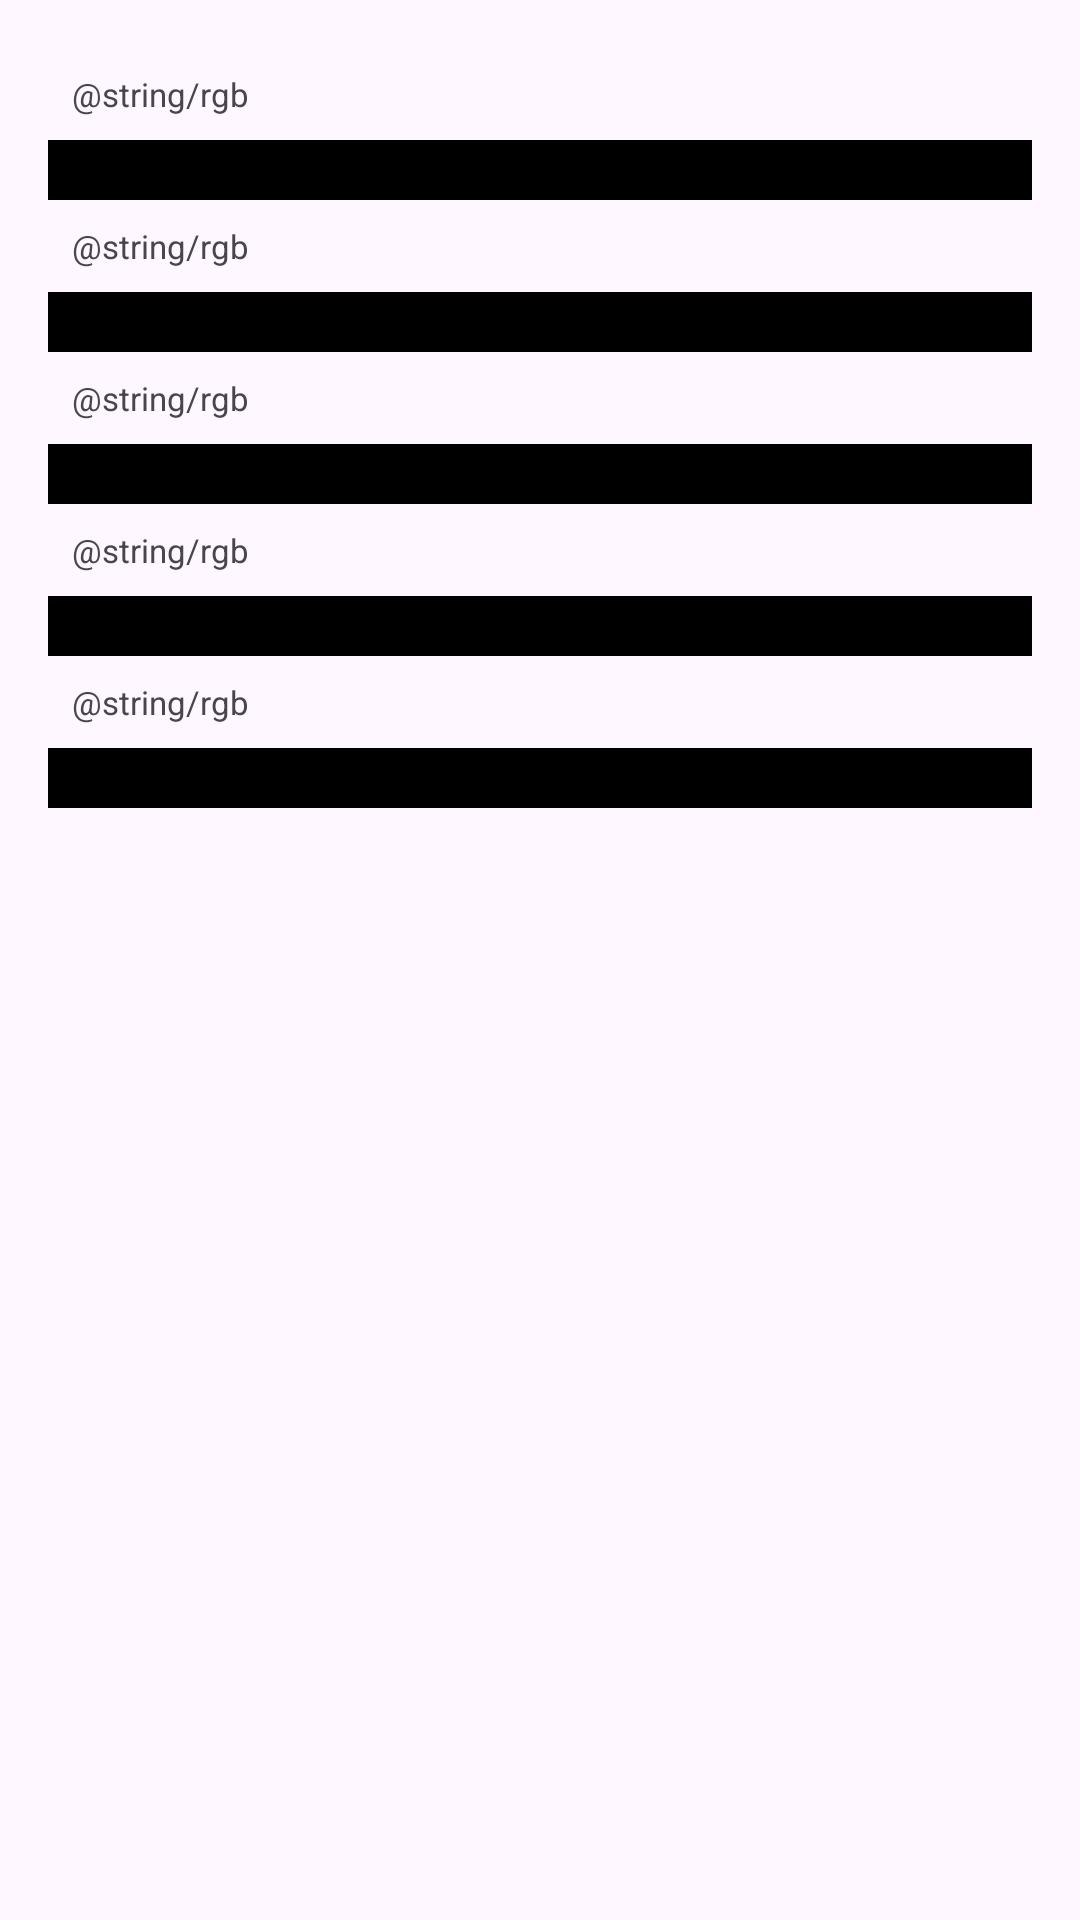

Here is an Android app screen rendered from its layout file. Give the layout XML and the strings, colors and styles it references.
<!-- AndroidManifest.xml: application theme Theme.TopFiveColors -->
<!-- res/layout/fragment_info_colors.xml -->
<?xml version="1.0" encoding="utf-8"?>
<LinearLayout xmlns:android="http://schemas.android.com/apk/res/android"
    xmlns:tools="http://schemas.android.com/tools"
    android:layout_width="wrap_content"
    android:layout_height="wrap_content"
    android:orientation="vertical"
    android:padding="16dp"
    tools:context=".ui.fivecolors.InfoColorsFragment">


    <TextView
        android:id="@+id/textView1"
        android:layout_width="match_parent"
        android:layout_height="wrap_content"
        android:padding="8dp"
        android:text="@string/rgb"
        android:textSize="11sp" />

    <View
        android:id="@+id/colorBox1"
        android:layout_width="match_parent"
        android:layout_height="20dp"
        android:background="@color/black" />

    <TextView
        android:id="@+id/textView2"
        android:layout_width="match_parent"
        android:layout_height="wrap_content"
        android:padding="8dp"
        android:text="@string/rgb"
        android:textSize="11sp" />

    <View
        android:id="@+id/colorBox2"
        android:layout_width="match_parent"
        android:layout_height="20dp"
        android:background="@color/black" />

    <TextView
        android:id="@+id/textView3"
        android:layout_width="match_parent"
        android:layout_height="wrap_content"
        android:padding="8dp"
        android:text="@string/rgb"
        android:textSize="11sp" />

    <View
        android:id="@+id/colorBox3"
        android:layout_width="match_parent"
        android:layout_height="20dp"
        android:background="@color/black" />

    <TextView
        android:id="@+id/textView4"
        android:layout_width="match_parent"
        android:layout_height="wrap_content"
        android:padding="8dp"
        android:text="@string/rgb"
        android:textSize="11sp" />

    <View
        android:id="@+id/colorBox4"
        android:layout_width="match_parent"
        android:layout_height="20dp"
        android:background="@color/black" />

    <TextView
        android:id="@+id/textView5"
        android:layout_width="match_parent"
        android:layout_height="wrap_content"
        android:padding="8dp"
        android:text="@string/rgb"
        android:textSize="11sp" />

    <View
        android:id="@+id/colorBox5"
        android:layout_width="match_parent"
        android:layout_height="20dp"
        android:background="@color/black" />

</LinearLayout>
<!-- resources referenced by this layout -->
<resources>
  <style name="Theme.TopFiveColors" parent="Base.Theme.TopFiveColors" />
  <style name="Base.Theme.TopFiveColors" parent="Theme.Material3.DayNight.NoActionBar">
          
          
      </style>
  <!-- not gathered from this repository: default colours our renderer supplied (Android Studio template values) -->
  <color name="black">#FF000000</color>
</resources>
